Run: headless pygame with SDL's dummy video driver; simulated clock (each Clock.tick advances the game by its frame time, no real sleeping); random seed 0; keys injected as events and as key.get_pressed() state; mouse plan: one left click at the window centre at the start of phase 2, then a move to the lower-right quarter at the start of phase 3.
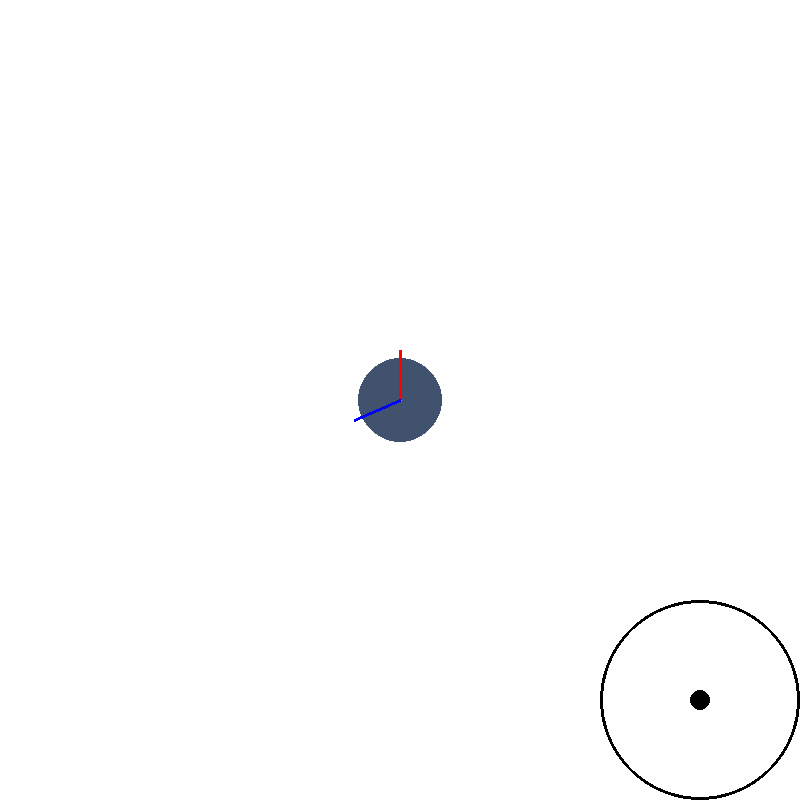
Frame 1 of 4 · flips 1–60 · no input
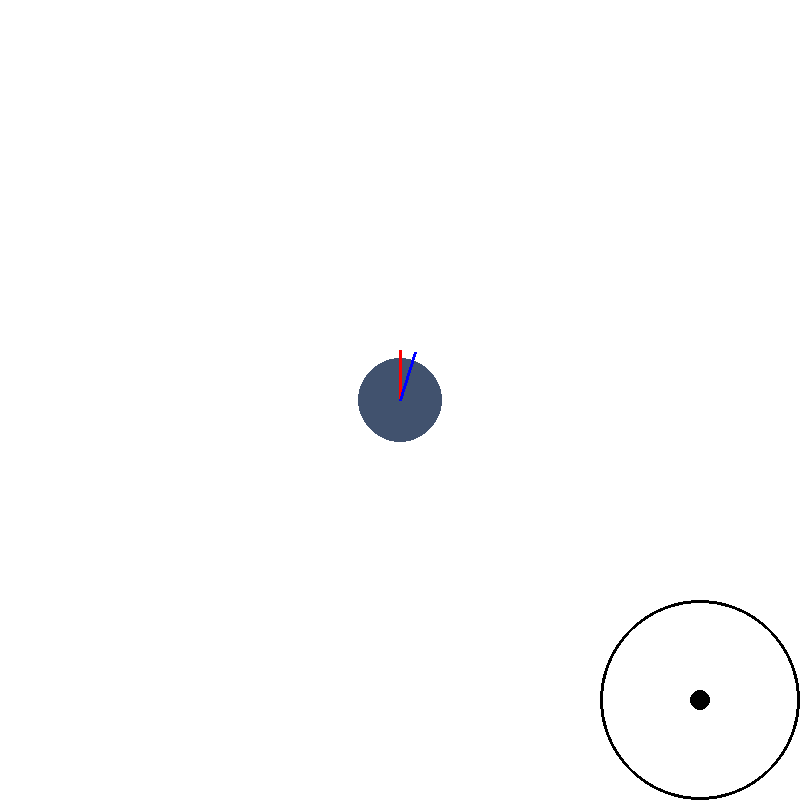
Frame 2 of 4 · flips 61–180 · clicked the window centre · tapped SPACE, RETURN · held RIGHT (→), D
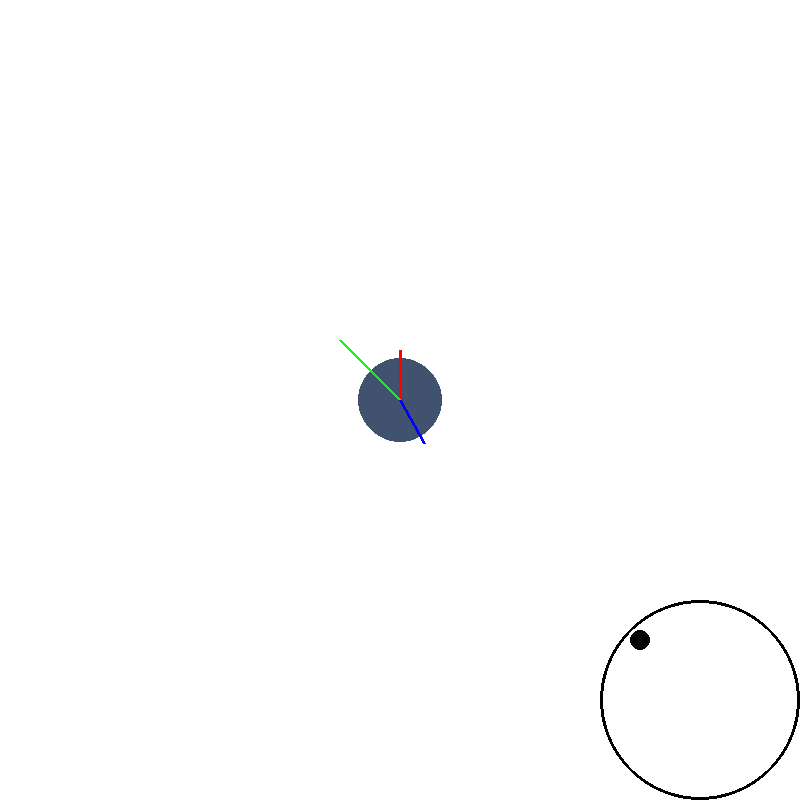
Frame 3 of 4 · flips 181–300 · moved the mouse to the lower-right quarter · held DOWN (↓), S
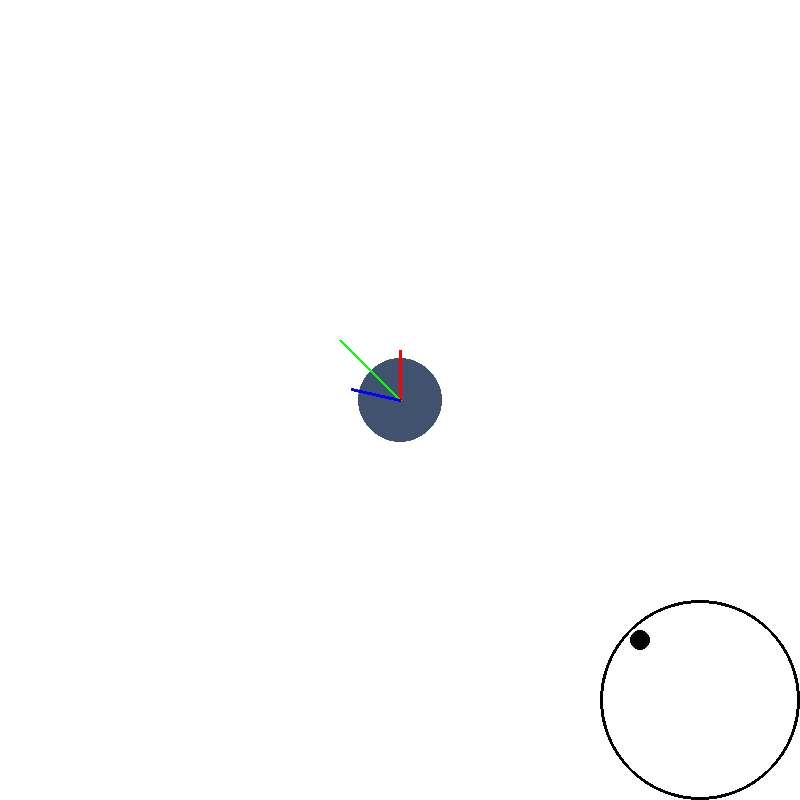
Frame 4 of 4 · flips 301–420 · held LEFT (←), A, UP (↑), W

The pygame program that drew these frames:

import sys
import pygame
from pygame.locals import *
import math

# Setup Variables
FPS = 30

ArenaColour = pygame.Color(255, 255, 255)
RobotColour = pygame.Color(65, 82, 110)
JoystickColour = pygame.Color(0, 0, 0)
NorthVectorColour = pygame.Color(255, 0, 0)
HeadingVectorColour = pygame.Color(0, 255, 0)
PointingVectorColour = pygame.Color(0, 0, 255)

PixelsPermm = 3

WindowSize_px = (800, 800)
JoystickDiameter_px = 200
JoystickKnobDiameter_px = 20

LiPoCellVoltage_V = 3.7

# Robot Variables
RobotDiamater_mm = 250
RobotWheelSpacing_mm = 180
RobotWheelDiameter_mm = 56
RobotMotorReduction = 3
RobotMotorKv = 100
RobotBatteryCells = 4

# Setup
pygame.init()

Clock = pygame.time.Clock()

DisplaySurface = pygame.display.set_mode(WindowSize_px)
pygame.display.set_caption("Meltybrain Simulator")

class Joystick(pygame.sprite.Sprite):
    def __init__(self):
        super().__init__()

        self.center = pygame.math.Vector2(WindowSize_px[0] - (JoystickDiameter_px / 2), WindowSize_px[1] - (JoystickDiameter_px / 2))
        self.joystickPosition = self.center
    
    def update(self):
        mouseX = pygame.mouse.get_pos()[0]
        mouseY = pygame.mouse.get_pos()[1]

        deltaXSquared = (mouseX - self.center[0]) ** 2
        deltaYSquared = (mouseY - self.center[1]) ** 2

        if math.sqrt(deltaXSquared + deltaYSquared) < (JoystickDiameter_px / 2):
            self.joystickPosition = pygame.math.Vector2(mouseX, mouseY)

            scaleFactor = 1 / (JoystickDiameter_px / 2)

            headingVector = self.joystickPosition - self.center
            headingVector.scale_to_length(headingVector.length() * scaleFactor)

            return headingVector
        
        else:
            self.joystickPosition = self.center

            return pygame.math.Vector2(0, 0)
    
    def draw(self, surface):
        pygame.draw.circle(surface, JoystickColour, self.center, (JoystickDiameter_px / 2), 3)
        pygame.draw.circle(surface, JoystickColour, self.joystickPosition, (JoystickKnobDiameter_px / 2))

class Robot(pygame.sprite.Sprite):
    def __init__(self, diameter, wheelSpacing_mm, wheelDiameter_mm, motorReduction, motorKv, batteryCells):
        super().__init__()

        self.diameter = diameter
        self.wheelSpacing_mm = wheelSpacing_mm
        self.wheelDiameter_mm = wheelDiameter_mm

        self.motorReduction = motorReduction
        self.motorKv = motorKv
        self.batteryCells = batteryCells

        self.position = pygame.math.Vector2(WindowSize_px[0] / 2, WindowSize_px[1] / 2)
        self.motorSpeed = 1

        self.northVector = pygame.math.Vector2(0, -50)
        self.headingVector = pygame.math.Vector2(0, 0)
        self.pointingVector = self.northVector
    
    def CalculateRotationPerFrame(self):
        wheelAngularVelocity_cps = (self.motorKv * self.batteryCells * LiPoCellVoltage_V * self.motorSpeed) / (self.motorReduction * 60)
        wheelTangentialVelocity_ms = (math.pi * (self.wheelDiameter_mm / 1000)) * wheelAngularVelocity_cps
        robotAngularVelocity_cps = wheelTangentialVelocity_ms / (math.pi * (self.diameter / 1000))
        
        rotationPerFrame = ((robotAngularVelocity_cps * 360) / FPS) % 360

        return rotationPerFrame
    
    def update(self, headingVector):
        self.pointingVector = self.pointingVector.rotate(self.CalculateRotationPerFrame())
        self.headingVector = headingVector
    
    def draw(self, surface):
        # Body
        pygame.draw.circle(surface, RobotColour, self.position, math.ceil(self.diameter / 2 / PixelsPermm))

        # Vectors
        pygame.draw.line(surface, NorthVectorColour, self.position, (self.northVector + self.position), 3)
        pygame.draw.line(surface, HeadingVectorColour, self.position, ((self.headingVector * 100) + self.position), 3)
        pygame.draw.line(surface, PointingVectorColour, self.position, (self.pointingVector + self.position), 3)

# Main
joystick = Joystick()
robot = Robot(RobotDiamater_mm, RobotWheelSpacing_mm, RobotWheelDiameter_mm, RobotMotorReduction, RobotMotorKv, RobotBatteryCells)

while True:     
    for event in pygame.event.get():              
        if event.type == QUIT:
            pygame.quit()
            sys.exit()
    
    headingVector = joystick.update()
    robot.update(headingVector)

    DisplaySurface.fill(ArenaColour)

    joystick.draw(DisplaySurface)
    robot.draw(DisplaySurface)

    pygame.display.update()
    Clock.tick(FPS)
